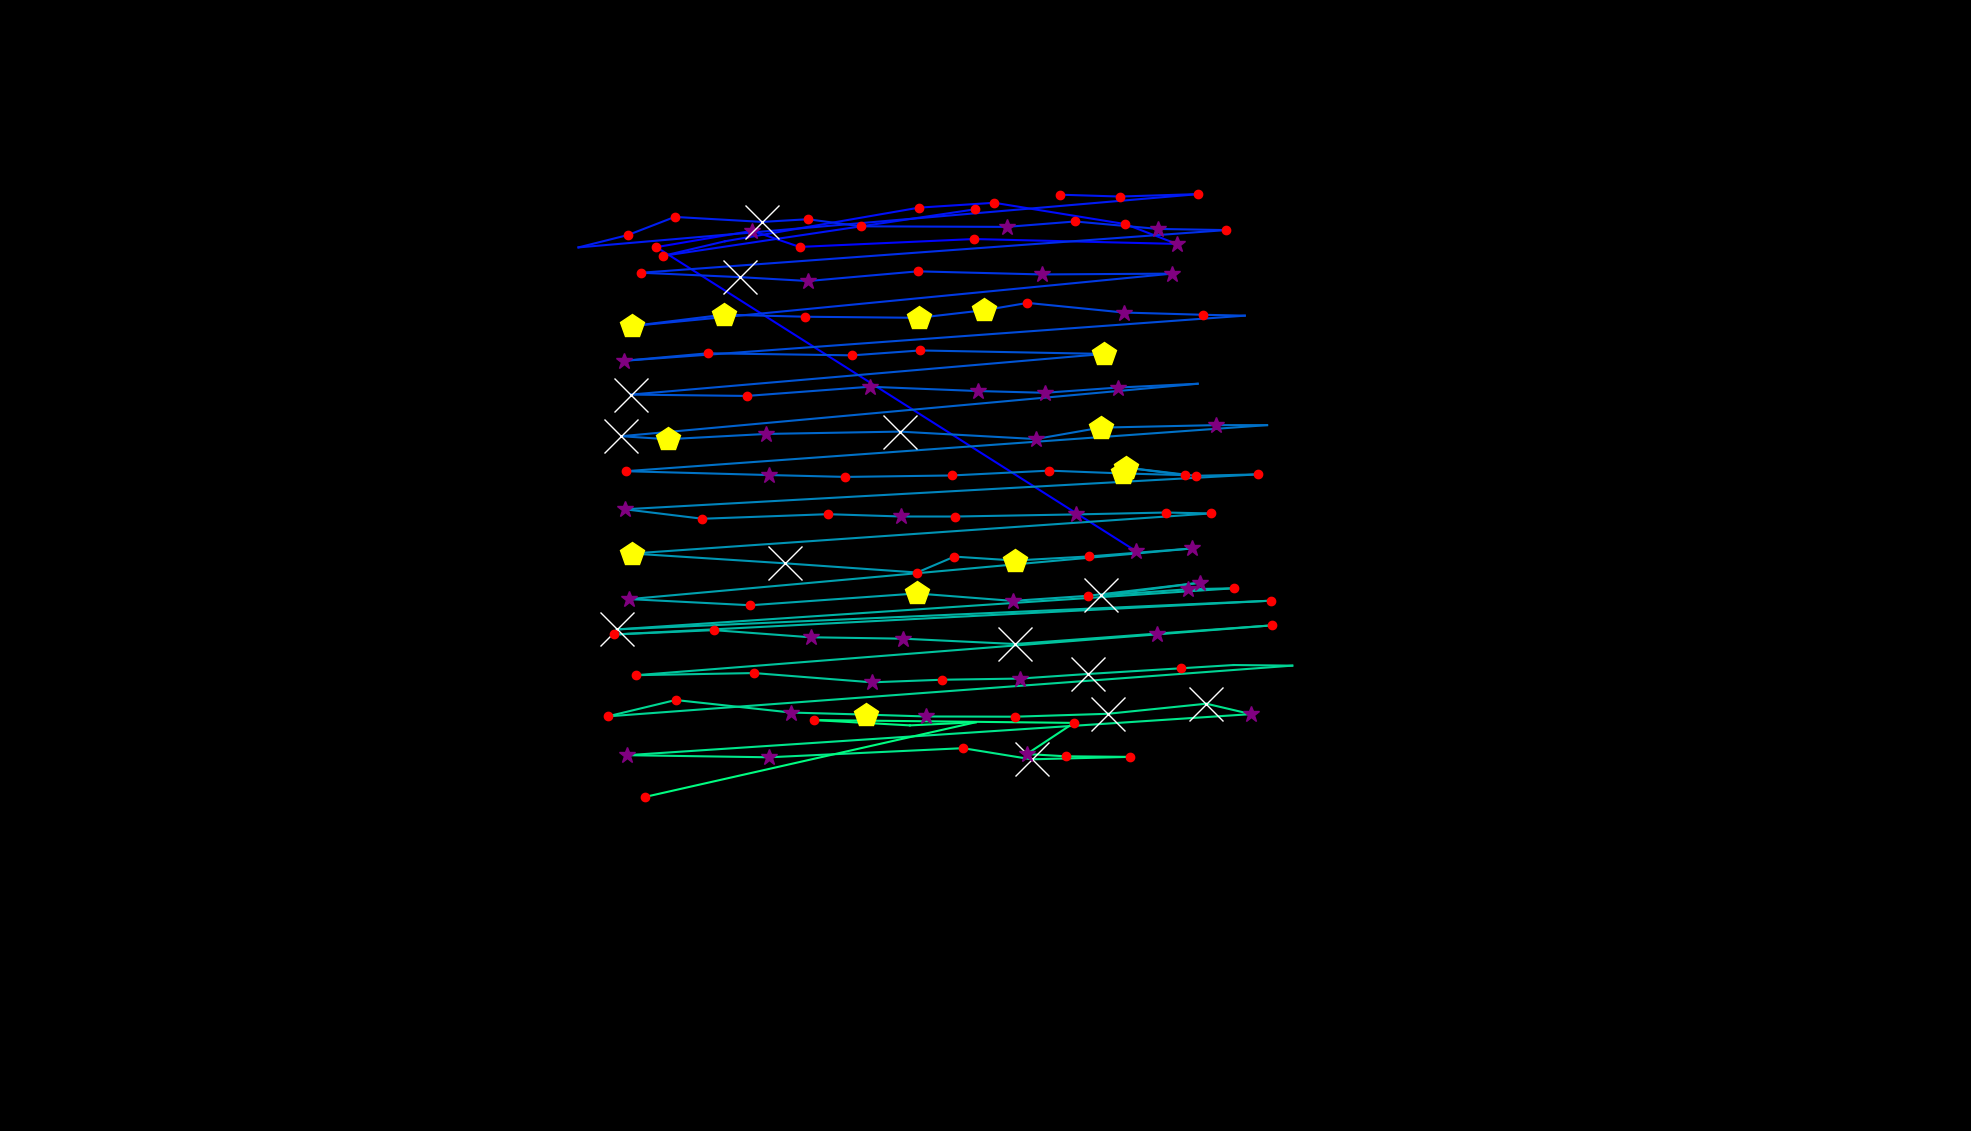

Data behind this chart, as committed beside it:
, fixation_id, timestamp, avg_gaze_x, avg_gaze_y, duration
0, 0.0, 12.05, 1476, 752.7, 313.3
1, 1.0, 686.8, 852.5, 1148, 216.9
2, 2.0, 988, 977, 1169, 337.4
3, 3.0, 1350, 1039, 1148, 180.7
4, 4.0, 1591, 1265, 1158, 241
5, 5.0, 1868, 1528, 1152, 265.1
6, 6.0, 2169, 1462, 1178, 156.6
7, 7.0, 2386, 1291, 1205, 132.5
8, 8.0, 2567, 1194, 1199, 144.6
9, 9.0, 2783, 941.4, 1155, 96.39
10, 10.0, 2976, 861.4, 1137, 156.6
11, 11.0, 3338, 1267, 1197, 204.8
12, 13.0, 3940, 1376, 1216, 144.6
13, 14.0, 4109, 1454, 1214, 216.9
14, 15.0, 4350, 1556, 1217, 180.7
15, 16.0, 4892, 751.3, 1148, 12.05
16, 17.0, 4928, 815.3, 1164, 132.5
17, 18.0, 5097, 876.3, 1187, 144.6
18, 19.0, 5266, 989.8, 1181, 554.3
19, 20.0, 5844, 1049, 1184, 132.5
20, 21.0, 6001, 1118, 1175, 144.6
21, 22.0, 6217, 1308, 1174, 289.2
22, 23.0, 6531, 1396, 1181, 180.7
23, 24.0, 6736, 1504, 1172, 301.2
24, 25.0, 7061, 1592, 1170, 180.7
25, 26.0, 7362, 832.9, 1115, 216.9
26, 27.0, 7615, 960.6, 1109, 578.4
27, 28.0, 8242, 1050, 1104, 289.2
28, 29.0, 8591, 1192, 1116, 192.8
29, 30.0, 8844, 1353, 1112, 337.4
30, 31.0, 9302, 1522, 1113, 385.6
31, 32.0, 9880, 820.5, 1045, 421.7
32, 33.0, 10338, 940.3, 1060, 457.9
33, 34.0, 10832, 1046, 1057, 144.6
34, 35.0, 11049, 1193, 1056, 421.7
35, 36.0, 11495, 1279, 1066, 482
36, 37.0, 12122, 1334, 1075, 144.6
37, 38.0, 12351, 1460, 1063, 301.2
38, 39.0, 12676, 1563, 1060, 156.6
39, 40.0, 12857, 1617, 1059, 96.39
40, 41.0, 13061, 810.7, 1000, 289.2
41, 42.0, 13375, 919.4, 1010, 156.6
42, 43.0, 13616, 1107, 1007, 204.8
43, 44.0, 13869, 1195, 1014, 156.6
44, 45.0, 14122, 1434, 1009, 445.8
45, 46.0, 14652, 819.3, 956.4, 674.8
46, 47.0, 15483, 969.7, 954.6, 132.5
47, 48.0, 15700, 1129, 966.6, 265.1
48, 49.0, 16001, 1270, 961, 397.6
49, 50.0, 16423, 1357, 958.7, 313.3
50, 51.0, 16761, 1452, 965.5, 253
51, 52.0, 17098, 1555, 970.4, 24.1
52, 53.0, 17339, 806.7, 902.3, 771.2
53, 54.0, 18170, 867.1, 898.4, 482
54, 55.0, 18688, 995.2, 905.3, 277.1
55, 56.0, 18990, 1168, 908.3, 867.6
56, 57.0, 19905, 1345, 898.6, 325.3
57, 58.0, 20255, 1429, 913.5, 494
58, 59.0, 20845, 1579, 916.7, 301.2
59, 60.0, 21171, 1646, 916.7, 96.39
... 73 more rows
